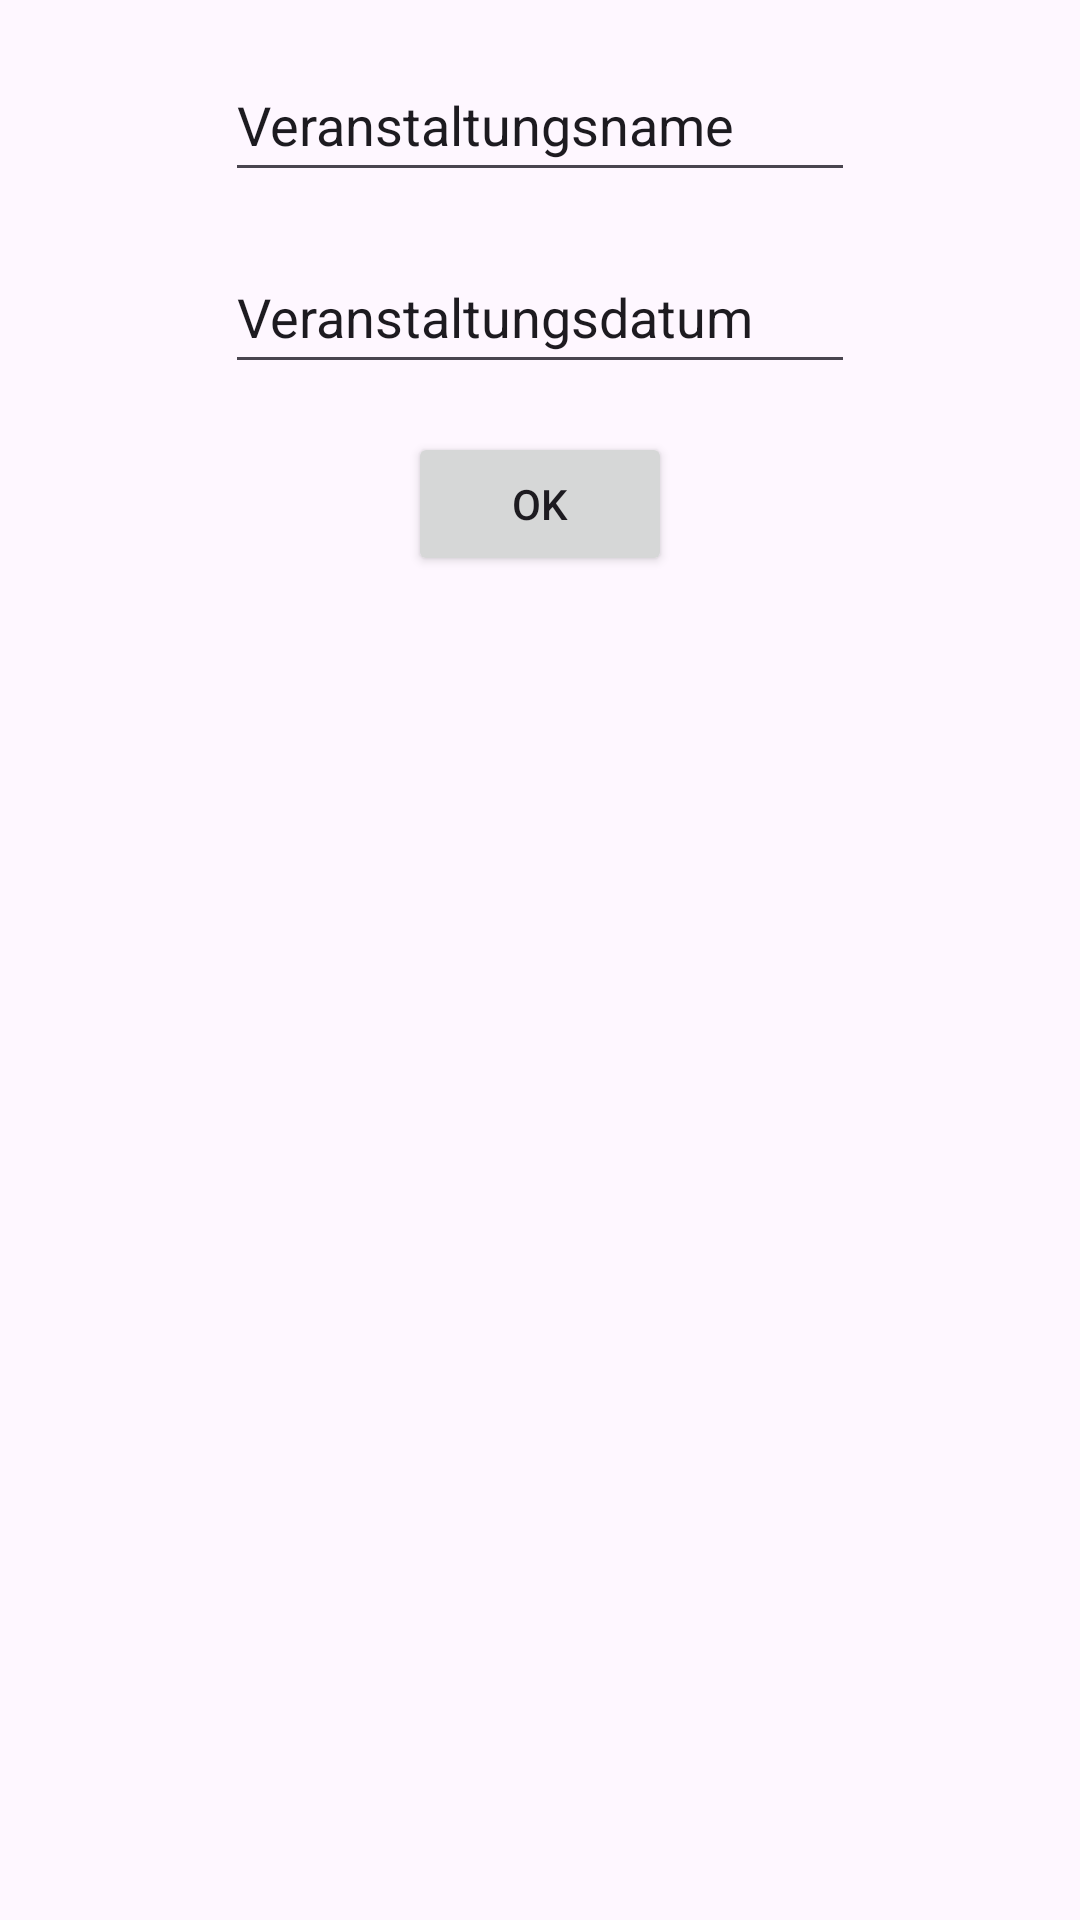

This screen was rendered from an Android layout file. Write that file and the resources it references.
<!-- AndroidManifest.xml: application theme Theme.Acr_mobile_scanner -->
<!-- res/layout/fragment_first.xml -->
<?xml version="1.0" encoding="utf-8"?>
<androidx.constraintlayout.widget.ConstraintLayout xmlns:app="http://schemas.android.com/apk/res-auto"
    xmlns:tools="http://schemas.android.com/tools"
    android:layout_width="match_parent"
    android:layout_height="match_parent"
    xmlns:android="http://schemas.android.com/apk/res/android">

    <EditText
        android:id="@+id/editTextEventName"
        android:layout_width="wrap_content"
        android:layout_height="wrap_content"
        android:layout_marginStart="16dp"
        android:layout_marginTop="16dp"
        android:layout_marginEnd="16dp"
        android:ems="10"
        android:inputType="text"
        android:text="@string/event_name"
        android:hint="@string/event_name"
        android:minHeight="48dp"
        android:autofillHints=""
        app:layout_constraintBottom_toTopOf="@+id/editTextEventDate"
        app:layout_constraintEnd_toEndOf="parent"
        app:layout_constraintStart_toStartOf="parent"
        app:layout_constraintTop_toTopOf="parent" />

    <EditText
        android:id="@+id/editTextEventDate"
        android:layout_width="wrap_content"
        android:layout_height="wrap_content"
        android:layout_marginStart="16dp"
        android:layout_marginTop="16dp"
        android:layout_marginEnd="16dp"
        android:ems="10"
        android:inputType="date"
        android:text="@string/event_date"
        android:minHeight="48dp"
        android:hint="@string/event_date"
        android:autofillHints=""
        app:layout_constraintEnd_toEndOf="parent"
        app:layout_constraintStart_toStartOf="parent"
        app:layout_constraintTop_toBottomOf="@+id/editTextEventName" />

    <Button
        android:id="@+id/configurationOkButton"
        android:layout_width="wrap_content"
        android:layout_height="wrap_content"
        android:layout_marginStart="16dp"
        android:layout_marginTop="16dp"
        android:layout_marginEnd="16dp"
        android:text="@string/configuration_ok"
        app:layout_constraintEnd_toEndOf="parent"
        app:layout_constraintStart_toStartOf="parent"
        app:layout_constraintTop_toBottomOf="@+id/editTextEventDate" />
</androidx.constraintlayout.widget.ConstraintLayout>
<!-- resources referenced by this layout -->
<resources>
  <string name="configuration_ok">Ok</string>
  <string name="event_date">Veranstaltungsdatum</string>
  <string name="event_name">Veranstaltungsname</string>
  <style name="Theme.Acr_mobile_scanner" parent="Base.Theme.Acr_mobile_scanner" />
  <style name="Base.Theme.Acr_mobile_scanner" parent="Theme.Material3.DayNight.NoActionBar">
          
          
      </style>
</resources>
